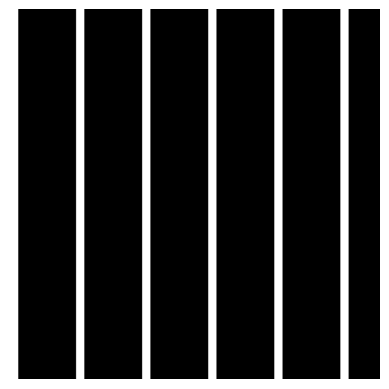

Here is the Python script that generated this plot: (Note: this script raises an exception after producing the figure.)
"""
Generate Stimuli for Unit Probing

Grating Stimuli: Horizontal and Vertical
Strategy:
    - Generate a large background image: 224x(224+1+40)
    - move the slicing window across the image: window size = 224x224
    - moving step: 1
"""
import numpy as np
import matplotlib.pyplot as plt
import os

img_path = '/Users/<user>/Documents/Courses/2023Spring/Large_scale_computing\
/stimuli/grating'

def gen_ver_hor_grating(is_vertical=True):
    # Parameters
    image_length, image_height = 224+1+40, 224

    # Generate a large black background image
    grating = np.zeros((image_length, image_height))
    # generate white gratings with length 5, step 32
    for i in range(0, image_length, 40):
        grating[i:i+5, :] = 1

    total_step = 39
    for i in range(total_step):
        grating_temp = grating[i:i+image_height, :]
        if is_vertical:
            grating_temp = grating_temp.T
            type_name = 'v'
        else:
            type_name = 'h'
        
        plt.imshow(grating_temp, cmap='gray')
        plt.axis('off')
        plt.savefig(os.path.join(img_path,
                                 type_name,
                                 f'{i}.png'), 
                    bbox_inches='tight', 
                    pad_inches=0
                    )
        plt.close()

def main():
    gen_ver_hor_grating(is_vertical=True)
    gen_ver_hor_grating(is_vertical=False)

if __name__ == '__main__':
    main()

    